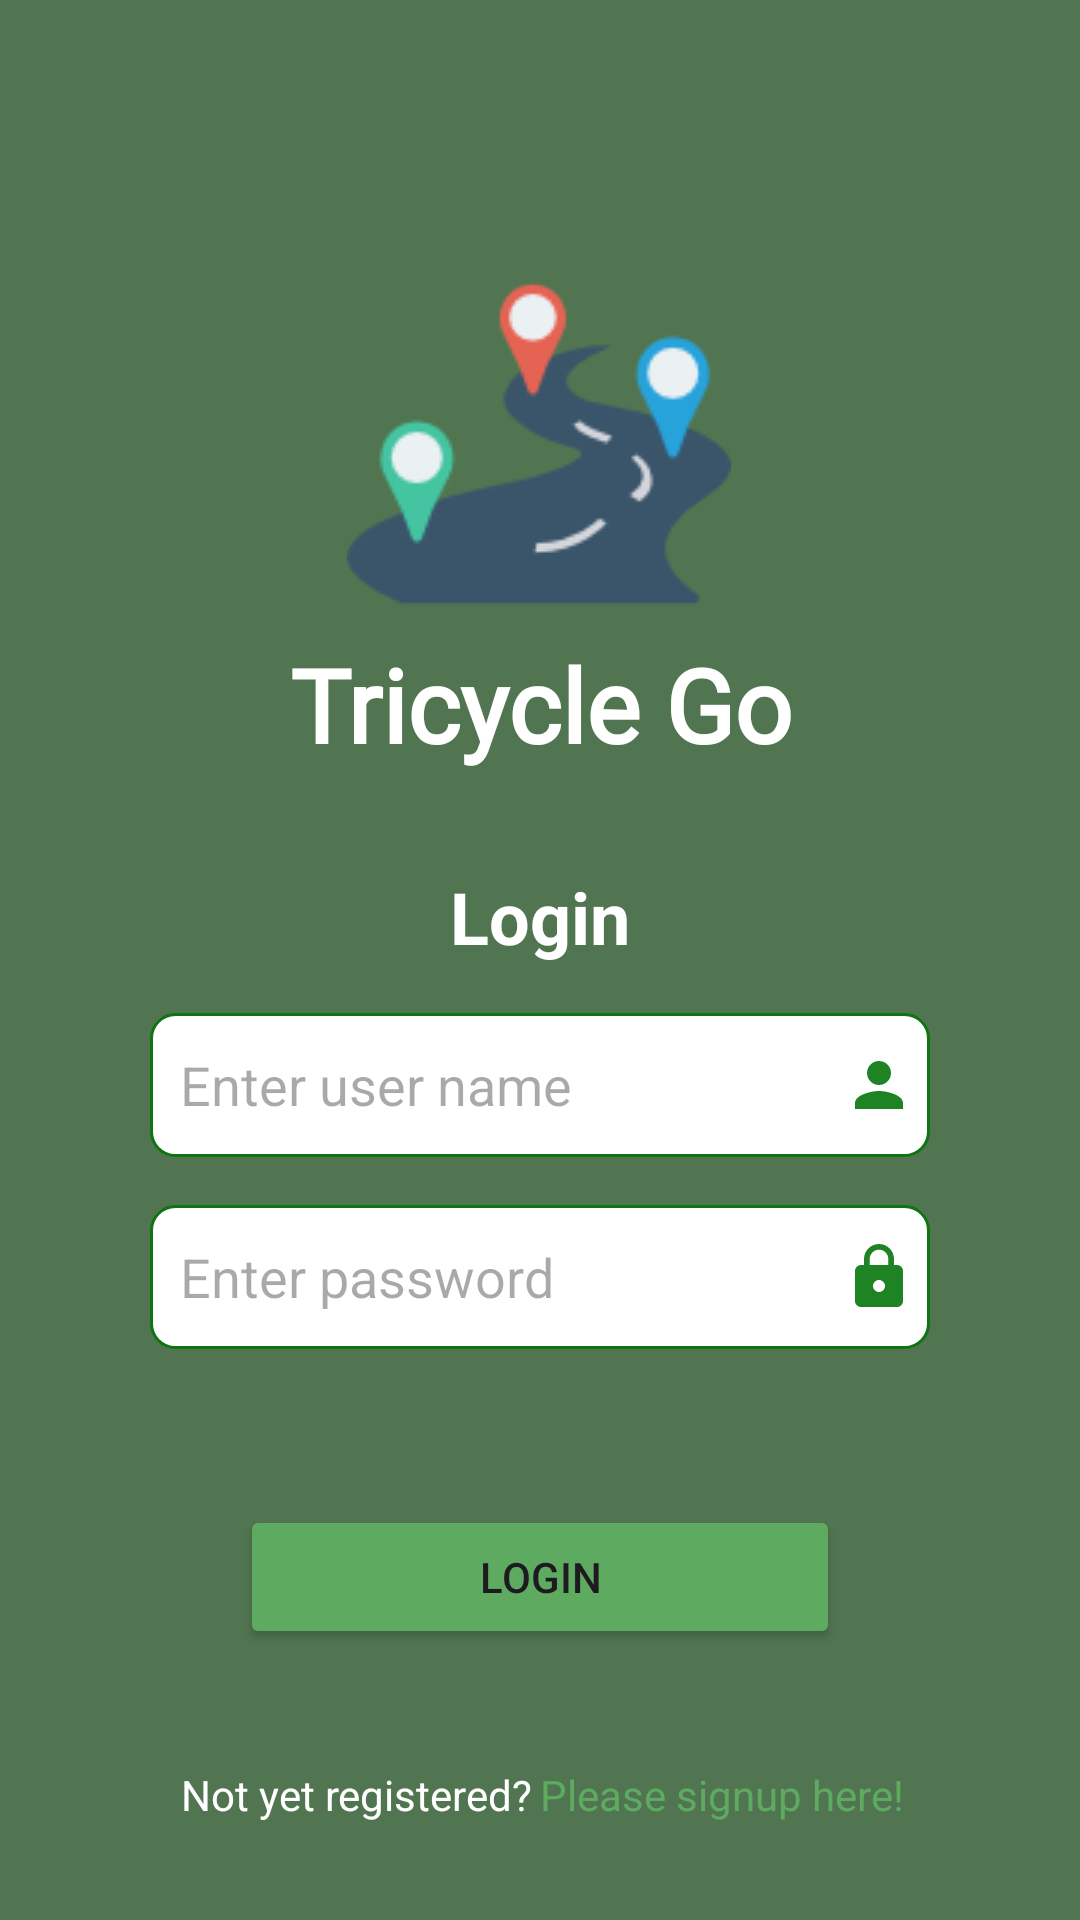

Reconstruct the res/layout file that produces this screen, plus the resources it refers to.
<!-- AndroidManifest.xml: application theme Theme.TricycleGo -->
<!-- res/layout/activity_login.xml -->
<?xml version="1.0" encoding="utf-8"?>
<layout xmlns:android="http://schemas.android.com/apk/res/android"
    xmlns:app="http://schemas.android.com/apk/res-auto"
    xmlns:tools="http://schemas.android.com/tools">

    <data>
        <variable
            name="loginScreenViewModel"
            type="com.example.tricyclego.LoginViewModel" />
    </data>

    <androidx.constraintlayout.widget.ConstraintLayout
        android:layout_width="match_parent"
        android:layout_height="match_parent"
        android:background="@color/background_color"
        android:paddingStart="50dp"
        android:paddingEnd="50dp"
        tools:context=".Login">

        <TextView
            android:id="@+id/textView10"
            android:layout_width="wrap_content"
            android:layout_height="wrap_content"
            android:fontFamily="@font/lemon"
            android:text="Tricycle Go"
            android:textAlignment="center"
            android:textColor="@color/white"
            android:textSize="34sp"
            android:textStyle="bold"
            app:layout_constraintEnd_toEndOf="parent"
            app:layout_constraintStart_toStartOf="parent"
            app:layout_constraintTop_toBottomOf="@+id/imageView7" />

        <de.hdodenhof.circleimageview.CircleImageView
            android:id="@+id/imageView4"
            android:layout_width="164dp"
            android:layout_height="156dp"
            android:layout_marginTop="80dp"
            android:src="@drawable/tricyclego"
            android:visibility="gone"
            app:civ_border_color="@color/Aug"
            app:civ_border_width="4dp"
            app:layout_constraintEnd_toEndOf="parent"
            app:layout_constraintHorizontal_bias="0.497"
            app:layout_constraintStart_toStartOf="parent"
            app:layout_constraintTop_toTopOf="parent" />

        <TextView
            android:id="@+id/textView2"
            android:layout_width="wrap_content"
            android:layout_height="wrap_content"
            android:layout_marginTop="32dp"
            android:text="Login"
            android:textColor="@color/white"
            android:textSize="24sp"
            android:textStyle="bold"
            app:layout_constraintEnd_toEndOf="parent"
            app:layout_constraintStart_toStartOf="parent"
            app:layout_constraintTop_toBottomOf="@+id/textView10" />

        <EditText
            android:id="@+id/txtLoginUser"
            android:layout_width="0dp"
            android:layout_height="wrap_content"
            android:layout_marginTop="16dp"
            android:background="@drawable/edittext_background"
            android:drawableRight="@drawable/baseline_person_24"
            android:drawablePadding="10dp"
            android:ems="10"
            android:hint="Enter user name"
            android:inputType="text|textEmailAddress"
            android:minHeight="48dp"
            android:paddingStart="10dp"
            android:paddingEnd="5dp"
            app:layout_constraintEnd_toEndOf="parent"
            app:layout_constraintHorizontal_bias="0.505"
            app:layout_constraintStart_toStartOf="parent"
            app:layout_constraintTop_toBottomOf="@+id/textView2" />


        <EditText
            android:id="@+id/txtLoginPassword"
            android:layout_width="0dp"
            android:layout_height="wrap_content"
            android:layout_marginTop="16dp"
            android:background="@drawable/edittext_background"
            android:drawableRight="@drawable/baseline_lock_24"
            android:drawablePadding="10dp"
            android:ems="10"
            android:hint="Enter password"
            android:inputType="textPassword"
            android:minHeight="48dp"
            android:paddingStart="10dp"
            android:paddingEnd="5dp"
            app:layout_constraintEnd_toEndOf="parent"
            app:layout_constraintHorizontal_bias="0.505"
            app:layout_constraintStart_toStartOf="parent"
            app:layout_constraintTop_toBottomOf="@+id/txtLoginUser"
            app:passwordToggleEnabled="true" />

        <Button
            android:id="@+id/btnLoginUser"
            android:layout_width="0dp"
            android:layout_height="wrap_content"
            android:layout_marginStart="30dp"
            android:layout_marginTop="52dp"
            android:layout_marginEnd="30dp"
            android:backgroundTint="@color/button_color"
            android:text="Login"
            app:layout_constraintEnd_toEndOf="parent"
            app:layout_constraintStart_toStartOf="parent"
            app:layout_constraintTop_toBottomOf="@+id/txtLoginPassword" />

        <TextView
            android:id="@+id/txtRegisterScreen"
            android:layout_width="0dp"
            android:layout_height="wrap_content"
            android:layout_marginTop="28dp"
            android:text="Please signup here!"
            android:textAlignment="viewStart"
            android:textColor="@color/button_color"
            app:layout_constraintBottom_toBottomOf="parent"
            app:layout_constraintEnd_toEndOf="parent"
            app:layout_constraintHorizontal_bias="0.5"
            app:layout_constraintStart_toEndOf="@+id/textView6"
            app:layout_constraintTop_toBottomOf="@+id/btnLoginUser"
            app:layout_constraintVertical_bias="0.251" />

        <TextView
            android:id="@+id/textView6"
            android:layout_width="0dp"
            android:layout_height="wrap_content"
            android:layout_marginTop="28dp"
            android:paddingEnd="3dp"
            android:text="Not yet registered?"
            android:textAlignment="viewEnd"
            android:textColor="@android:color/white"
            app:layout_constraintBottom_toBottomOf="parent"
            app:layout_constraintEnd_toStartOf="@+id/txtRegisterScreen"
            app:layout_constraintHorizontal_bias="0.5"
            app:layout_constraintStart_toStartOf="parent"
            app:layout_constraintTop_toBottomOf="@+id/btnLoginUser"
            app:layout_constraintVertical_bias="0.251" />

        <ProgressBar
            android:id="@+id/progressBar"
            android:layout_width="wrap_content"
            android:layout_height="wrap_content"
            android:indeterminateTint="@color/Dec"
            android:visibility="gone"
            app:layout_constraintBottom_toBottomOf="parent"
            app:layout_constraintEnd_toEndOf="parent"
            app:layout_constraintStart_toStartOf="parent"
            app:layout_constraintTop_toTopOf="parent" />

        <ImageView
            android:id="@+id/imageView7"
            android:layout_width="wrap_content"
            android:layout_height="wrap_content"
            android:layout_marginTop="84dp"
            app:layout_constraintEnd_toEndOf="parent"
            app:layout_constraintHorizontal_bias="0.498"
            app:layout_constraintStart_toStartOf="parent"
            app:layout_constraintTop_toTopOf="parent"
            app:srcCompat="@drawable/road" />

    </androidx.constraintlayout.widget.ConstraintLayout>
</layout>
<!-- resources referenced by this layout -->
<resources>
  <color name="Aug">#CDDC39</color>
  <color name="Dec">#FFC107</color>
  <color name="background_color">#517551</color>
  <color name="button_color">#5DAA60</color>
  <color name="white">#FFFFFFFF</color>
  <!-- drawable baseline_lock_24 (drawable) -->
  <vector android:height="24dp" android:tint="@color/drawable_color"
      android:viewportHeight="24" android:viewportWidth="24"
      android:width="24dp" xmlns:android="http://schemas.android.com/apk/res/android">
      <path android:fillColor="@android:color/white" android:pathData="M18,8h-1L17,6c0,-2.76 -2.24,-5 -5,-5S7,3.24 7,6v2L6,8c-1.1,0 -2,0.9 -2,2v10c0,1.1 0.9,2 2,2h12c1.1,0 2,-0.9 2,-2L20,10c0,-1.1 -0.9,-2 -2,-2zM12,17c-1.1,0 -2,-0.9 -2,-2s0.9,-2 2,-2 2,0.9 2,2 -0.9,2 -2,2zM15.1,8L8.9,8L8.9,6c0,-1.71 1.39,-3.1 3.1,-3.1 1.71,0 3.1,1.39 3.1,3.1v2z"/>
  </vector>
  <!-- drawable baseline_person_24 (drawable) -->
  <vector android:height="24dp" android:tint="@color/drawable_color"
      android:viewportHeight="24" android:viewportWidth="24"
      android:width="24dp" xmlns:android="http://schemas.android.com/apk/res/android">
      <path android:fillColor="@android:color/white" android:pathData="M12,12c2.21,0 4,-1.79 4,-4s-1.79,-4 -4,-4 -4,1.79 -4,4 1.79,4 4,4zM12,14c-2.67,0 -8,1.34 -8,4v2h16v-2c0,-2.66 -5.33,-4 -8,-4z"/>
  </vector>
  <!-- drawable edittext_background (drawable) -->
  <?xml version="1.0" encoding="utf-8"?>
  <shape xmlns:android="http://schemas.android.com/apk/res/android"
      android:shape="rectangle">
      <corners
          android:radius="8dp"/>
  
      <stroke
          android:color="@color/border_text"
          android:width="1dp"/>
  
      <solid
          android:color="@color/white"/>
  </shape>
  <!-- drawable road: png bitmap (drawable, 6041 bytes) -->
  <!-- drawable tricyclego: png bitmap (drawable, 64976 bytes) -->
  <style name="Theme.TricycleGo" parent="Base.Theme.TricycleGo" />
  <color name="drawable_color">#1E8323</color>
  <color name="border_text">#0F7513</color>
  <style name="Base.Theme.TricycleGo" parent="Theme.Material3.DayNight.NoActionBar">
          
          
          
          <item name="colorPrimaryDark">@color/border_text</item>
          <item name="colorPrimary">@color/border_text</item>
          <item name="colorAccent">@color/border_text</item>
      </style>
</resources>
